Run: headless pygame with SDL's dummy video driver; simulated clock (each Clock.tick advances the game by its frame time, no real sleeping); random seed 0; keys injected as events and as key.get_pressed() state; no mouse input.
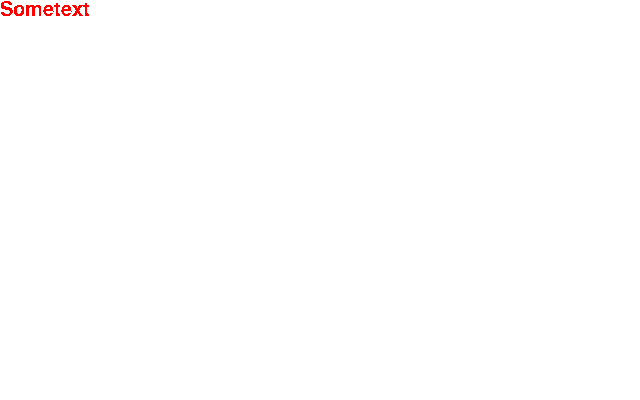
Frame 1 of 4 · flips 1–60 · no input
Frame 2 of 4 · flips 61–180 · tapped SPACE, RETURN · held RIGHT (→), D · screen unchanged from frame 1, image omitted
Frame 3 of 4 · flips 181–300 · held DOWN (↓), S · screen unchanged from frame 2, image omitted
Frame 4 of 4 · flips 301–420 · held LEFT (←), A, UP (↑), W · screen unchanged from frame 3, image omitted

The pygame program that drew these frames:

import pygame
import os

pygame.init()

screen = pygame.display.set_mode((640, 400))

pygame.font.init()  # you have to call this at the start,
myfont = pygame.font.SysFont("Comic Sans MS", 30)

clock = pygame.time.Clock()

running = True

while running:
    # handle every event since the last frame.
    for event in pygame.event.get():
        if event.type == pygame.QUIT:
            pygame.quit()  # quit the screen
            running = False

    screen.fill((255, 255, 255))  # fill the screen with white

    textsurface = myfont.render('Sometext', False, (255, 0, 0))

    screen.blit(textsurface, (0, 0))

    pygame.display.update()  # update the screen

    clock.tick(40)
